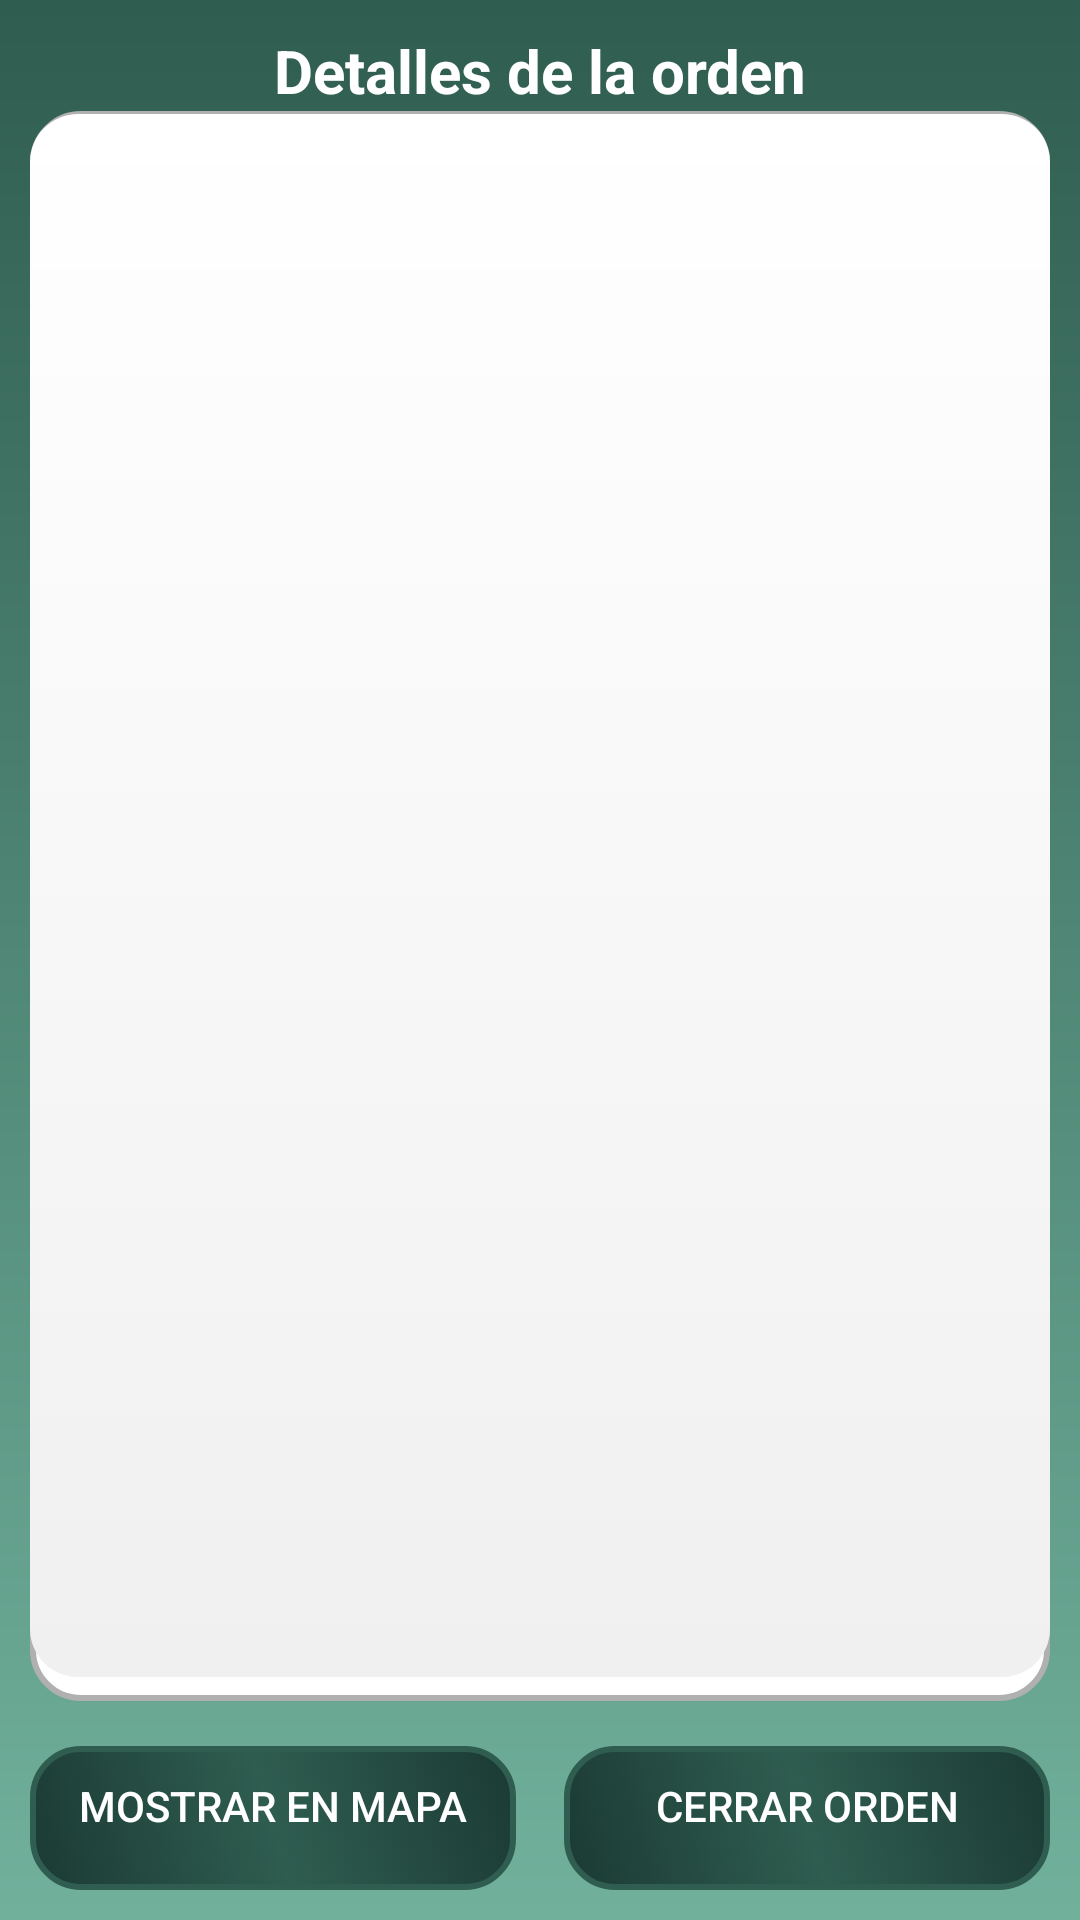

Write the Android layout XML for this screen, with the resource values it uses.
<!-- AndroidManifest.xml: application theme Theme.LightControl_App -->
<!-- res/layout/fragment_informacion.xml -->
<androidx.constraintlayout.widget.ConstraintLayout
    xmlns:android="http://schemas.android.com/apk/res/android"
    xmlns:app="http://schemas.android.com/apk/res-auto"
    xmlns:tools="http://schemas.android.com/tools"
    android:layout_width="match_parent"
    android:layout_height="match_parent"
    android:background="@drawable/background_gradient_green_dark"
    android:padding="10dp">

    
    <TextView
        android:id="@+id/titleTextView"
        android:layout_width="wrap_content"
        android:layout_height="wrap_content"
        android:text="Detalles de la orden"
        android:textSize="20sp"
        android:textStyle="bold"
        android:textColor="@color/white"
        app:layout_constraintTop_toTopOf="parent"
        app:layout_constraintStart_toStartOf="parent"
        app:layout_constraintEnd_toEndOf="parent" />

    
    <LinearLayout
        android:id="@+id/containerRecyclerView"
        android:layout_width="0dp"
        android:layout_height="0dp"
        android:background="@drawable/contenedor_fondo"
        android:orientation="vertical"
        android:padding="10dp"
        app:layout_constraintTop_toBottomOf="@id/titleTextView"
        app:layout_constraintBottom_toTopOf="@id/buttonLayout"
        app:layout_constraintStart_toStartOf="parent"
        app:layout_constraintEnd_toEndOf="parent">

        <androidx.recyclerview.widget.RecyclerView
            android:id="@+id/recycleViewVerInfoOrden"
            android:layout_width="match_parent"
            android:layout_height="0dp"
            android:layout_weight="1"
            android:padding="14dp" />

    </LinearLayout>

    
    <LinearLayout
        android:id="@+id/buttonLayout"
        android:layout_width="0dp"
        android:layout_height="wrap_content"
        android:orientation="horizontal"
        android:layout_marginTop="16dp"
        android:paddingTop="15dp"
        app:layout_constraintBottom_toBottomOf="parent"
        app:layout_constraintStart_toStartOf="parent"
        app:layout_constraintEnd_toEndOf="parent">

        <Button
            android:id="@+id/buttonVolverInsumosCerrarOrden"
            android:layout_width="0dp"
            android:layout_height="wrap_content"
            android:layout_weight="1"
            android:layout_marginEnd="8dp"
            android:background="@drawable/button_background"
            android:text="Mostrar en mapa"
            android:textColor="@color/white"
            style="?android:attr/buttonBarButtonStyle" />

        <Button
            android:id="@+id/buttonConfirmarInsumosCerrarOrden"
            android:layout_width="0dp"
            android:layout_height="wrap_content"
            android:layout_weight="1"
            android:layout_marginStart="8dp"
            android:background="@drawable/button_background"
            android:text="Cerrar orden"
            android:textColor="@color/white"
            style="?android:attr/buttonBarButtonStyle" />

    </LinearLayout>

</androidx.constraintlayout.widget.ConstraintLayout>
<!-- resources referenced by this layout -->
<resources>
  <color name="white">#FFFFFFFF</color>
  <!-- drawable background_gradient_green_dark (drawable) -->
  <?xml version="1.0" encoding="utf-8"?>
  <layer-list xmlns:android="http://schemas.android.com/apk/res/android">
      <item>
          <shape>
              <gradient
                  android:startColor="@color/green_light"
                  android:endColor="@color/green_dark"
                  android:angle="90"/>
          </shape>
      </item>
  </layer-list>
  <!-- drawable button_background (drawable) -->
  <selector xmlns:android="http://schemas.android.com/apk/res/android">
      <item android:state_pressed="true">
          <shape android:shape="rectangle">
              <gradient
                  android:startColor="#2F5D50"
                  android:centerColor="#1B3A34"
                  android:endColor="#2F5D50"
                  android:angle="0"
                  android:type="linear"/>
              <corners android:radius="16dp"/>
              <stroke android:width="2dp" android:color="#2F5D50"/>
              <padding android:bottom="8dp"/>
          </shape>
      </item>
      <item>
          <shape android:shape="rectangle">
              <gradient
                  android:startColor="#1B3A34"
                  android:centerColor="#2F5D50"
                  android:endColor="#1B3A34"
                  android:angle="45"
                  android:type="linear"/>
              <corners android:radius="16dp"/>
              <stroke android:width="2dp" android:color="#2F5D50"/>
              <padding android:bottom="8dp"/>
          </shape>
      </item>
  </selector>
  <!-- drawable contenedor_fondo (drawable) -->
  <layer-list xmlns:android="http://schemas.android.com/apk/res/android">
      <item>
          <shape android:shape="rectangle">
              <solid android:color="#FFFFFF"/>
              <corners android:radius="16dp"/>
              <stroke android:width="2dp" android:color="#B0B0B0"/>
              <padding android:bottom="8dp"/>
          </shape>
      </item>
      <item android:top="1dp">
          <shape android:shape="rectangle">
              <gradient
                  android:angle="90"
                  android:endColor="#FFFFFF"
                  android:startColor="#F0F0F0"/>
              <corners android:radius="16dp"/>
          </shape>
      </item>
  </layer-list>
  <style name="Theme.LightControl_App" parent="Base.Theme.LightControl_App" />
  <color name="green_light">#71B19C</color>
  <color name="green_dark">#2F5D50</color>
  <style name="Base.Theme.LightControl_App" parent="Theme.Design.Light.NoActionBar">
          
          
      </style>
</resources>
